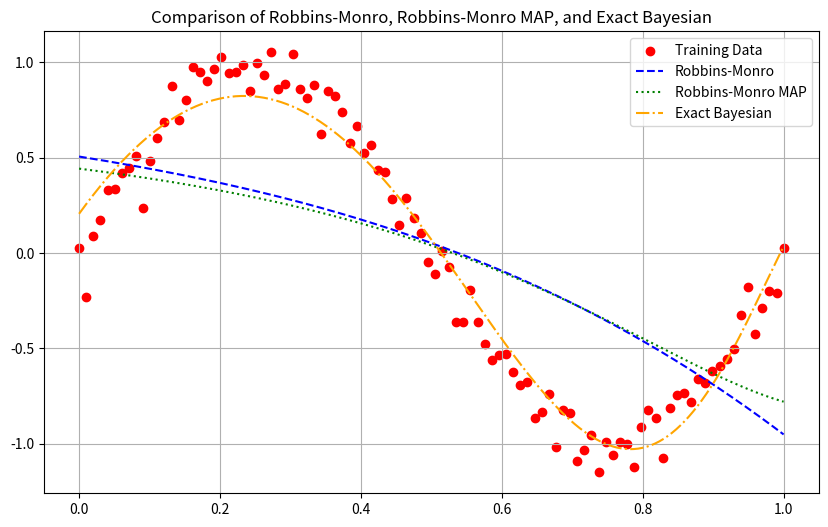

Source code (Python):
import numpy as np
import matplotlib.pyplot as plt

class BayesRegressor:
    def __init__(self, degree=1, alpha=1.0, beta=1.0):
        self.degree = degree
        self.alpha = alpha
        self.beta = beta
        self.m_N = None
        self.S_N = None
        self.regularization = alpha/beta
    
    def design_matrix(self, x):
        return np.vander(x, N=self.degree + 1, increasing=True)
    
    def fit_robbins_monro(self, x, t, eta=0.1, epochs=1, verbose=False):
        x = np.asarray(x)
        t = np.asarray(t)
        phi_all = self.design_matrix(x)
        N, M = phi_all.shape
        self.w = np.random.randn(M) * 0.1

        n = 1  
        for epoch in range(epochs):
            for i in range(N):
                phi = phi_all[i]
                y = np.dot(self.w, phi)
                error = y - t[i]
                grad = error * phi
                a_n = eta / n
                self.w -= a_n * grad
                n += 1

            if verbose:
                predictions = phi_all @ self.w
                loss = np.mean((predictions - t) ** 2)
                print(f"[{epoch}] Loss: {loss:.6f}")

    def fit_robbins_monro_map(self, x, t, eta=0.1, epochs=1, verbose=False):
        x = np.asarray(x)
        t = np.asarray(t)
        phi_all = self.design_matrix(x)
        N, M = phi_all.shape
        self.w = np.random.randn(M) * 0.1

        n = 1
        for epoch in range(epochs):
            for i in range(N):
                phi = phi_all[i]
                y = np.dot(self.w, phi)
                error = y - t[i]
                grad = error * phi + self.regularization * self.w
                a_n = eta / n
                self.w -= a_n * grad
                n += 1

            if verbose:
                predictions = phi_all @ self.w
                loss = np.mean((predictions - t) ** 2)
                print(f"[{epoch}] MAP Loss: {loss:.6f}")

    def fit(self, x, t):
        phi = self.design_matrix(x)
        I = np.eye(phi.shape[1])

        S_inv = self.alpha * I + self.beta * (phi.T @ phi)
        self.S_N = np.linalg.inv(S_inv)
        self.m_N = self.beta * self.S_N @ phi.T @ t 
    
    def predict(self, x, return_std=False):
        phi = self.design_matrix(x)
        if hasattr(self, 'w'):  # For Robbins-Monro methods
            mean = phi @ self.w
        else:  # For exact Bayesian fitting
            mean = phi @ self.m_N
        
        if return_std:
            if hasattr(self, 'w'):  # For Robbins-Monro methods
                std = np.zeros_like(mean)
            else:  # For exact Bayesian fitting
                var = np.sum(phi @ self.S_N * phi, axis=1) + 1 / self.beta
                std = np.sqrt(var)
            return mean, std
        
        return mean 
    
    def sample_weight(self, n_samples=1):
        return np.random.multivariate_normal(self.m_N, self.S_N, size=n_samples)
    
    def __repr__(self):
        return f"BayesRegressor(degree={self.degree}, alpha={self.alpha}, beta={self.beta}, fitted={self.m_N is not None})"

    def plot_predictive(self, x_train, t_train, x_test, std_scale=1.0):
        mean, std = self.predict(x_test, return_std=True)
    
        plt.figure(figsize=(8, 5))
        plt.scatter(x_train, t_train, color='red', label='Training Data')
        plt.plot(x_test, mean, label='Predictive Mean', color='blue')
        plt.fill_between(x_test, mean - std_scale * std, mean + std_scale * std,
                         alpha=0.3, color='blue', label=f'±{std_scale} std dev')
        plt.title("Bayesian Predictive Distribution")
        plt.legend()
        plt.grid(True)
        plt.show()
    
    def plot_sample_fits(self, x_train, t_train, x_test, n_samples=5):
        Phi_test = self.design_matrix(x_test)
    
        sampled_ws = np.random.multivariate_normal(self.m_N, self.S_N, n_samples)
    
        plt.figure(figsize=(8, 5))
        plt.scatter(x_train, t_train, color='red', label='Training Data')
    
        for w in sampled_ws:
            y_sample = Phi_test @ w
            plt.plot(x_test, y_sample, lw=1, alpha=0.7)

        plt.title(f"{n_samples} Posterior Sample Fits")
        plt.grid(True)
        plt.show()


# Small synthetic dataset with noise
x_train = np.linspace(0, 1, 100)  # Only 5 points
t_train = np.sin(2 * np.pi * x_train) + 0.1 * np.random.randn(100)  # Add some noise

# Test points for prediction
x_test = np.linspace(0, 1, 500)

# Initialize the BayesRegressor model
model = BayesRegressor(degree=3, alpha=0.01, beta=1.0)

# Fit using Robbins-Monro
model.fit_robbins_monro(x_train, t_train, eta=1, epochs=1000, verbose=True)
y_rm = model.predict(x_test)

# Debugging step: check if y_rm is None or valid
print(f"y_rm: {y_rm[:5]}...")  # Print first 5 values for inspection

# Reset model and fit using Robbins-Monro MAP
model = BayesRegressor(degree=10, alpha=0.01, beta=1)
model.fit_robbins_monro_map(x_train, t_train, eta=1, epochs=1000, verbose=True)
y_rm_map = model.predict(x_test)

# Reset model and fit using Exact Bayesian Fitting
model = BayesRegressor(degree=10, alpha=0.01, beta=1)
model.fit(x_train, t_train)
y_exact = model.predict(x_test)

# Check if y_rm_map and y_exact are valid
print(f"y_rm_map: {y_rm_map[:5]}...")  # Print first 5 values for inspection
print(f"y_exact: {y_exact[:5]}...")    # Print first 5 values for inspection

# Plotting all three results
plt.figure(figsize=(10, 6))
plt.scatter(x_train, t_train, color='red', label='Training Data')

plt.plot(x_test, y_rm, label='Robbins-Monro', color='blue', linestyle='--')
plt.plot(x_test, y_rm_map, label='Robbins-Monro MAP', color='green', linestyle=':')
plt.plot(x_test, y_exact, label='Exact Bayesian', color='orange', linestyle='-.')

plt.title('Comparison of Robbins-Monro, Robbins-Monro MAP, and Exact Bayesian')
plt.legend()
plt.grid(True)
plt.show()
